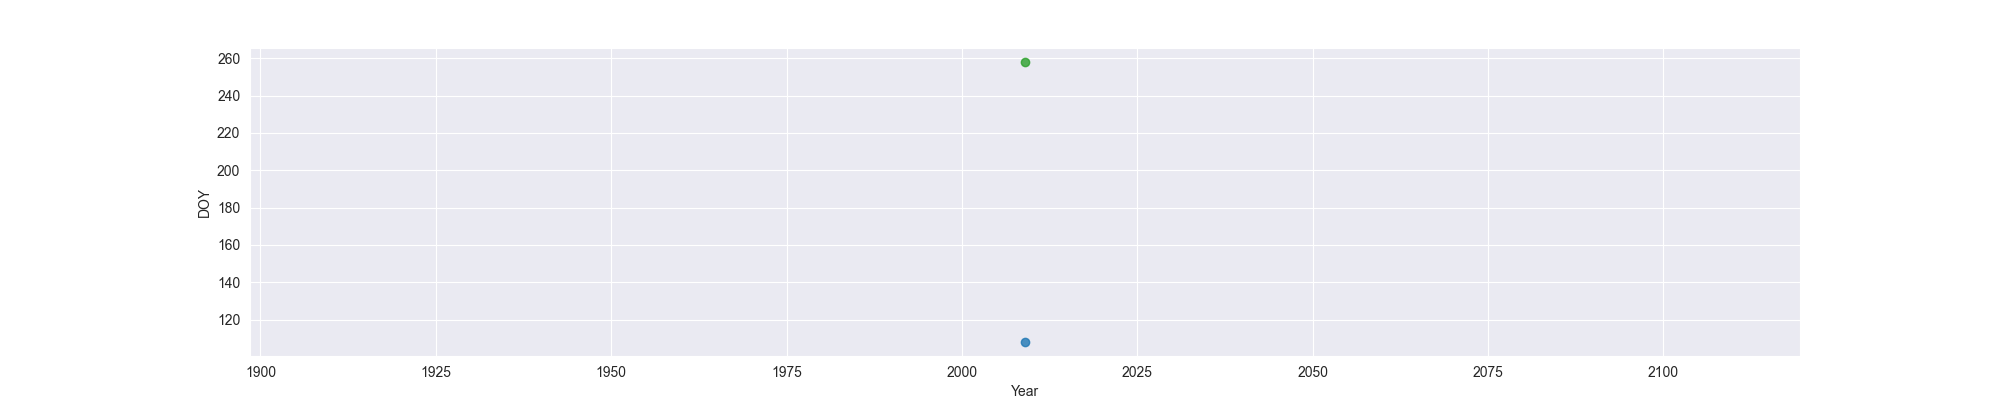

The table this chart was drawn from, first rows:
Year, MO, OW, FO
2009, 108, , 258
